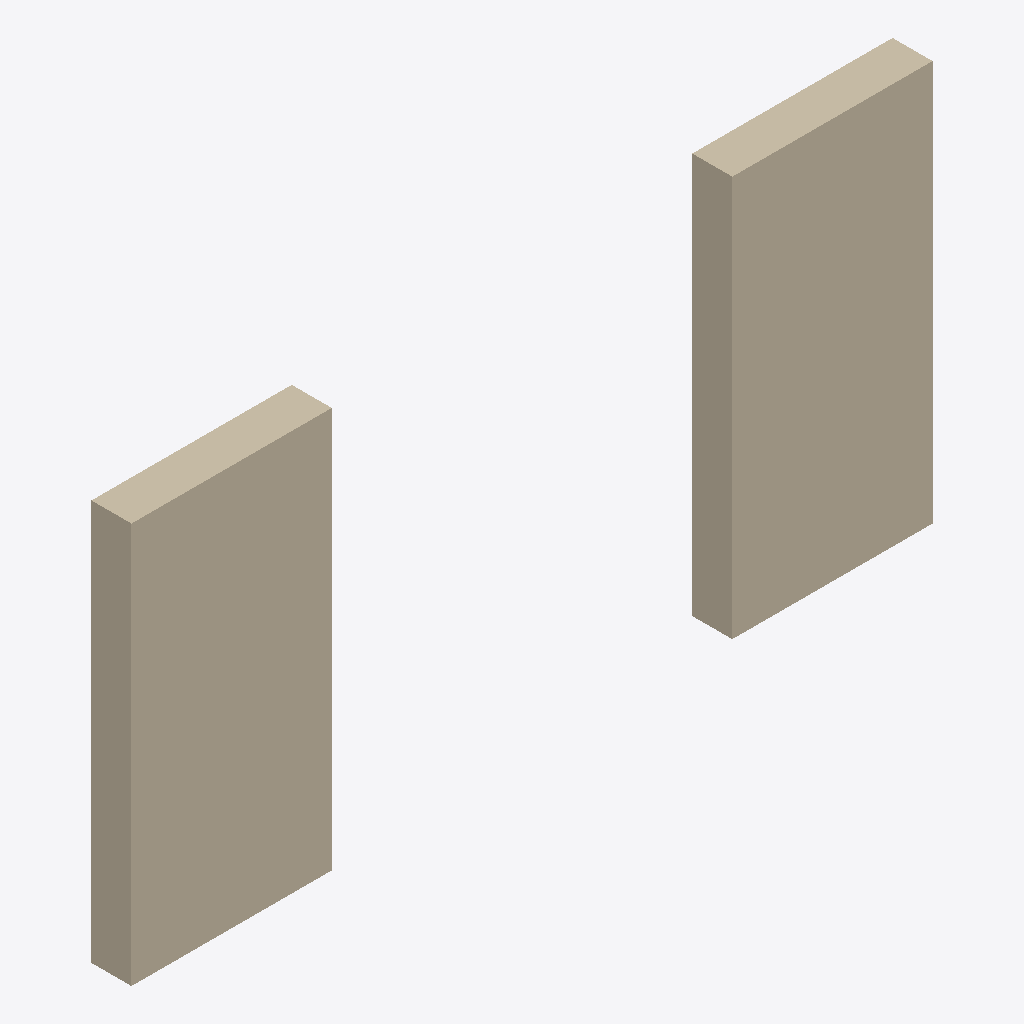
Isometric view of an IFC building model (IFC-SPF (STEP), schema IFC4, length unit millimetre), seen from the south-west, elements coloured by IFC class: 2 walls (beige).
Extent 4.0 m × 0.2 m × 2.0 m (x, y, z). Storeys (1): Level 1 at 0.00 m. Elements (2): 2 IfcWall.

HEADER;
FILE_DESCRIPTION(('ViewDefinition [ReferenceView_V1.2]','SketchyUp R097.b fixture: properties, types, escapes, own units, classification'),'2;1');
FILE_NAME('fixture.ifc','2026-10-22T00:00:00',('SketchyUp'),('SketchyUp'),'SketchyUp R097.b','hand-written','');
FILE_SCHEMA(('IFC4'));
ENDSEC;
DATA;
#9=IFCPROJECT('0000000000000000000001',$,'Project',$,$,'Long project name','Phase 1',(#7),#4);
#13=IFCSITE('0000000000000000000002',$,'Site',$,$,#12,$,$,.ELEMENT.,(24,28,0),(54,25,0),10.0,$,$);
#18=IFCBUILDING('0000000000000000000004',$,'Building',$,$,#17,$,$,.ELEMENT.,$,$,$);
#23=IFCBUILDINGSTOREY('0000000000000000000006',$,'Level 1',$,$,#22,$,$,.ELEMENT.,0.0);
#37=IFCWALL('0000000000000000000008',$,'W',$,$,#27,#36,$,$);
#50=IFCWALL('0000000000000000000009',$,'W2',$,$,#40,#49,$,$);
ENDSEC;
